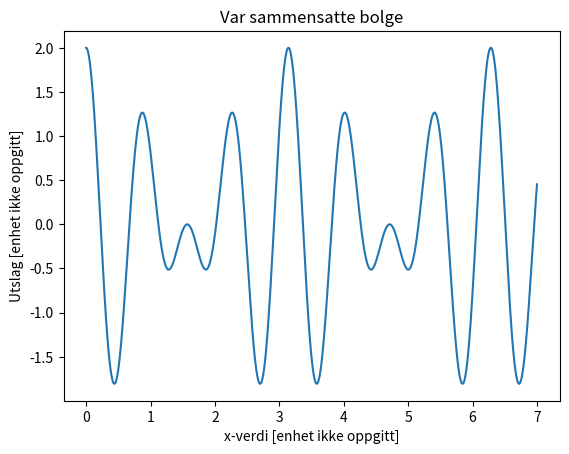

Here is the Python script that generated this plot:
import matplotlib.pyplot as plt
import numpy as np

#Constants
k1=6
k2=8
omega1=12
omega2=14
A=1

#Wave1
def Wave1(x,t):
    y=A*np.cos(k1*x-omega1*t)+A*np.cos(k2*x-omega2*t)
    return y

#Wave2
def Wave2(x,t):
    y=A*np.cos(k2*x-omega2*t)
    return y

x=np.linspace(0,7,1000)
t=0
Y1=Wave1(x,t); Y2=Wave2(x,t)

#Plot
plt.plot(x,Y1)
plt.title('Var sammensatte bolge')
plt.xlabel('x-verdi [enhet ikke oppgitt]')
plt.ylabel('Utslag [enhet ikke oppgitt]')
plt.show()
